The GitHub repository DuyToanIT/Fruit-Image-Recognition contains a labelled image folder "Fruit-Image-Recognition" with 5 categories: ambarella, carrot, grape, mangosteen, persimmon. Examples follow, each with its label.

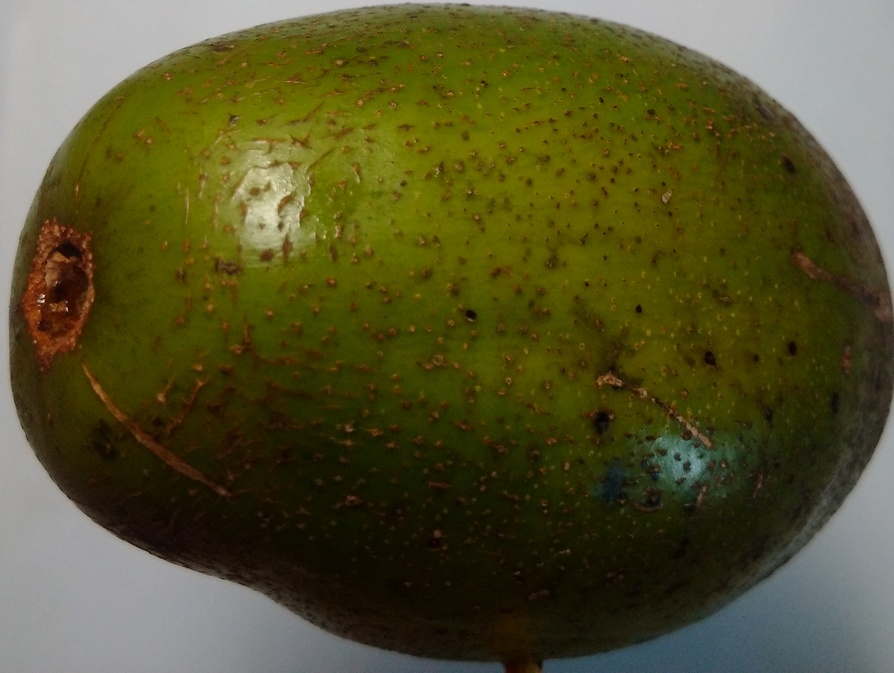
Label: ambarella

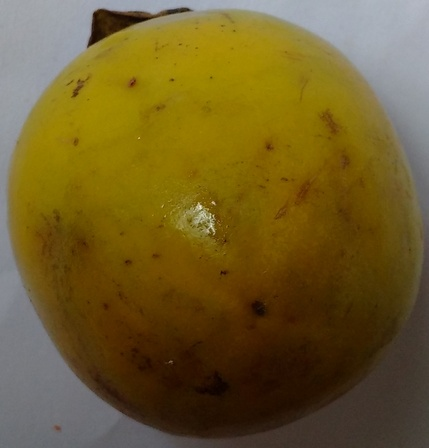
Label: persimmon

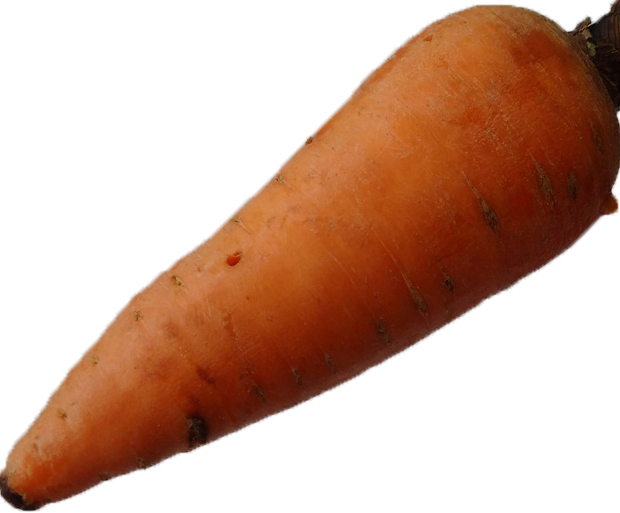
Label: carrot

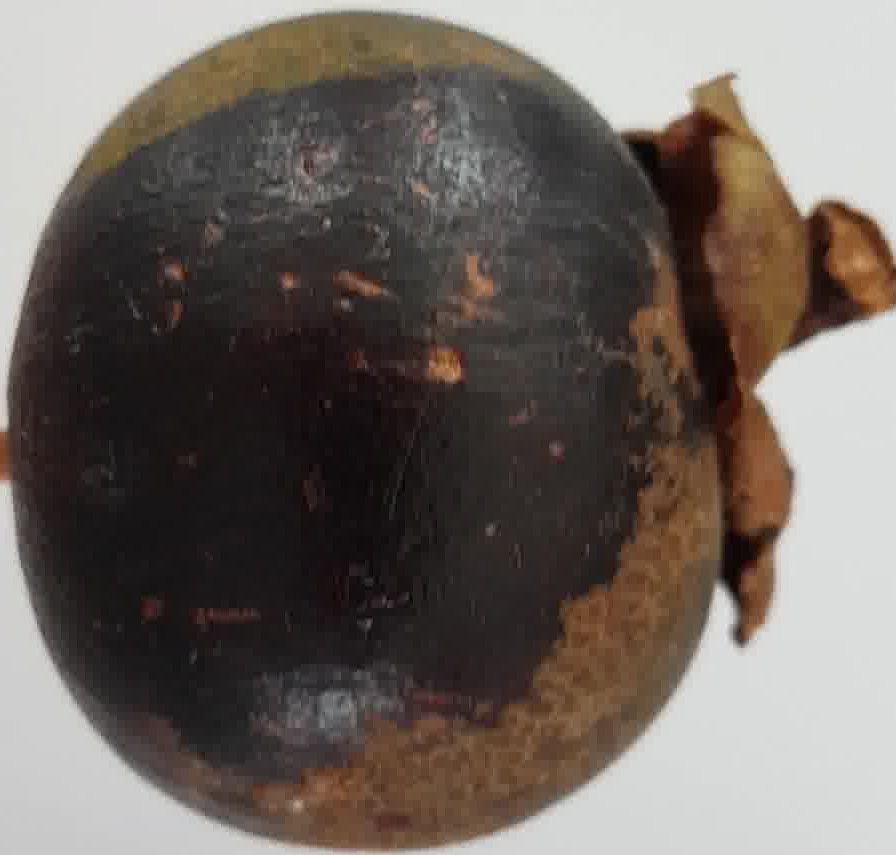
Label: mangosteen

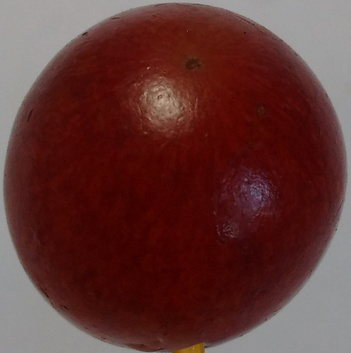
Label: grape

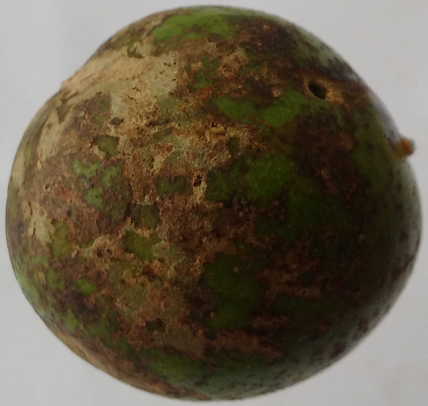
Label: ambarella
